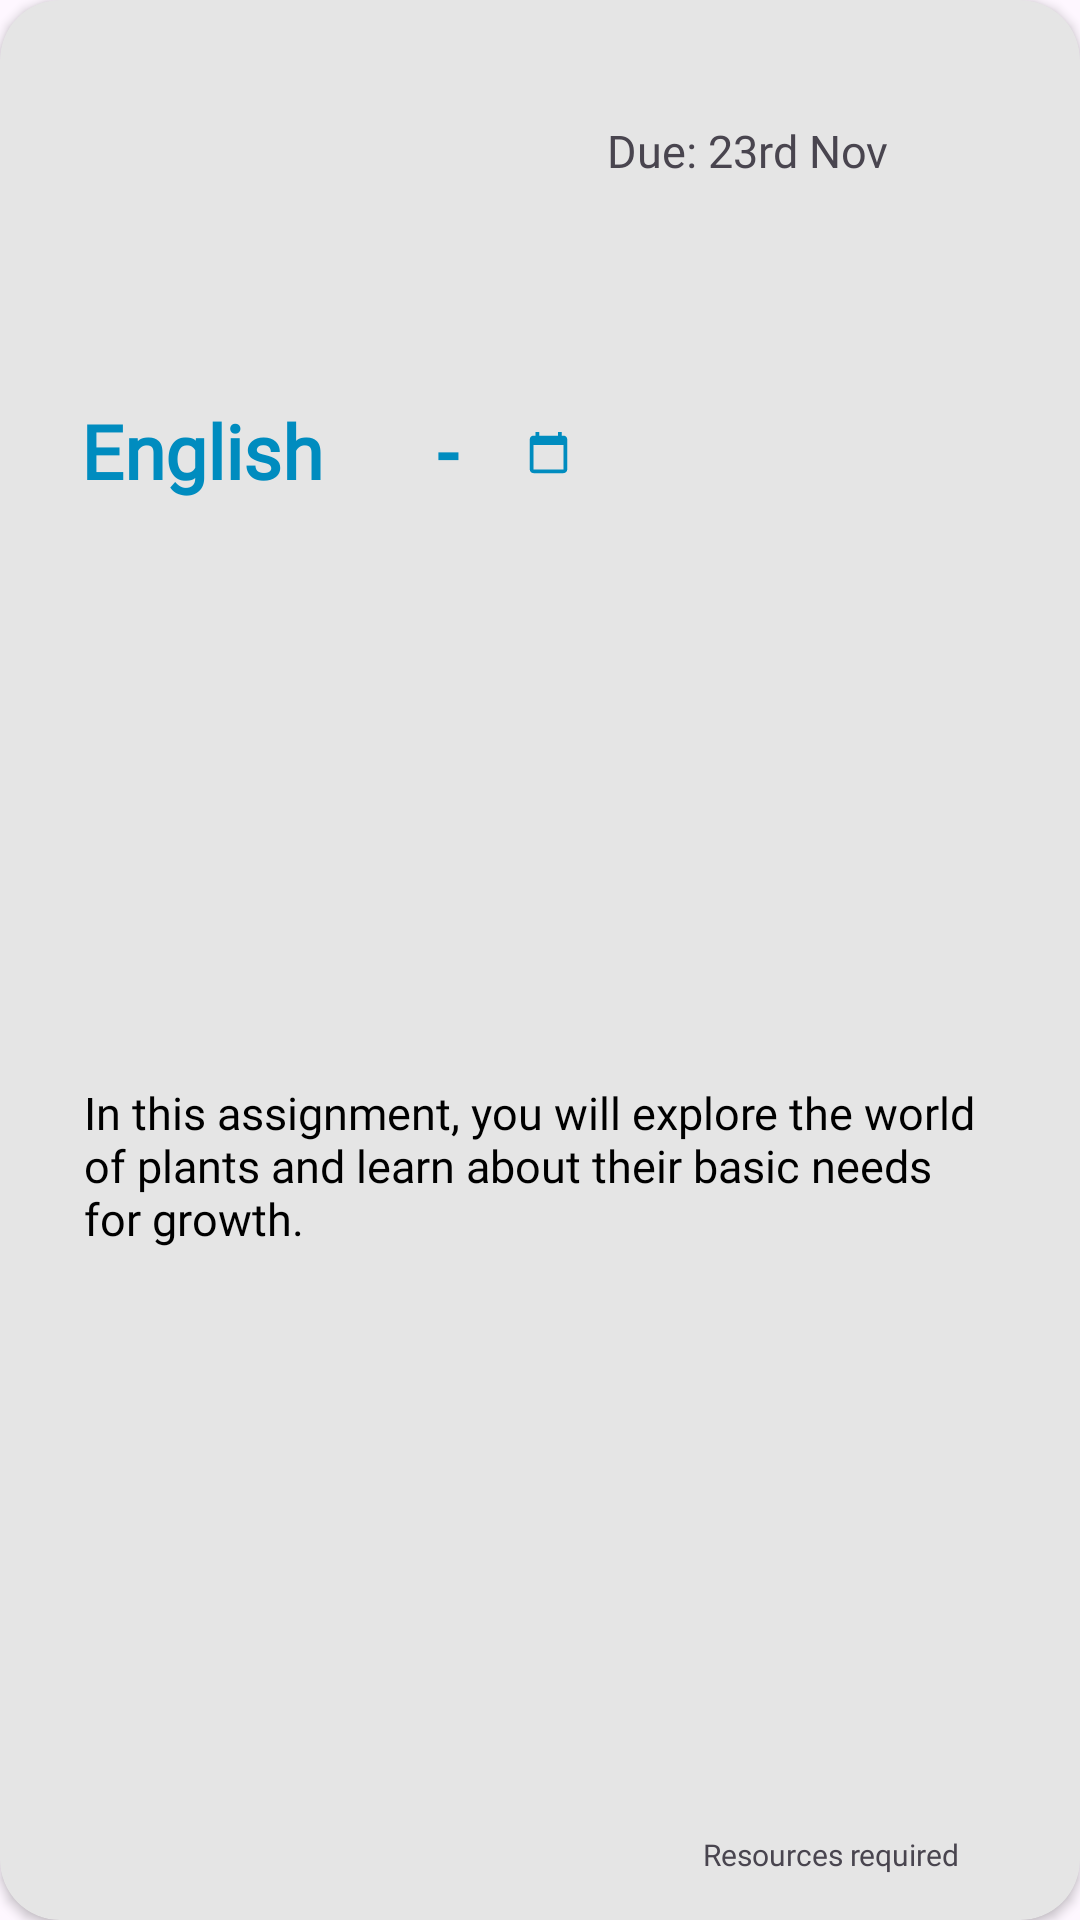

Here is an Android app screen rendered from its layout file. Give the layout XML and the strings, colors and styles it references.
<!-- AndroidManifest.xml: application theme Theme.MzaziConnectApplication -->
<!-- res/layout/topic_item.xml -->
<?xml version="1.0" encoding="utf-8"?>
<androidx.cardview.widget.CardView
    android:id="@+id/cvAssignment"
    xmlns:app="http://schemas.android.com/apk/res-auto"
    xmlns:tools="http://schemas.android.com/tools"
    xmlns:android="http://schemas.android.com/apk/res/android"
    android:layout_width="match_parent"
    android:layout_height="180dp"
    android:layout_marginTop="20dp"
    android:layout_marginStart="16dp"
    android:layout_marginEnd="16dp"
    android:orientation="vertical"
    android:backgroundTint="@color/grey"
    app:cardCornerRadius="20dp"
    >


    <androidx.constraintlayout.widget.ConstraintLayout
        android:layout_width="match_parent"
        android:layout_height="match_parent"
        android:layout_marginStart="20dp"
        android:layout_marginEnd="20dp">


        <TextView
            android:id="@+id/tvTopicName"
            android:layout_width="wrap_content"
            android:layout_height="wrap_content"
            android:fontFamily="@font/baloobhai2_semibold"
            android:text="English      - "
            android:textColor="@color/blue"
            android:textSize="25sp"
            android:textStyle="bold"
            app:layout_constraintBottom_toBottomOf="parent"
            app:layout_constraintEnd_toEndOf="@+id/tvDueDate"
            app:layout_constraintHorizontal_bias="0.043"
            app:layout_constraintStart_toStartOf="parent"
            app:layout_constraintTop_toTopOf="parent"
            app:layout_constraintVertical_bias="0.22000003"
            tools:ignore="Deprecated" />


        <ImageView
            android:id="@+id/imgCalendar"
            android:layout_width="15dp"
            android:layout_height="15dp"
            android:layout_marginTop="10dp"
            android:src="@drawable/calendar"
            app:layout_constraintEnd_toEndOf="parent"
            app:layout_constraintHorizontal_bias="0.098"
            app:layout_constraintStart_toEndOf="@+id/tvTopicName"
            app:layout_constraintTop_toTopOf="@+id/tvTopicName"
            app:tint="@color/blue" />

        <TextView
            android:id="@+id/tvDueDate"
            android:layout_width="116dp"
            android:layout_height="20dp"
            android:layout_marginStart="12dp"
            android:layout_marginTop="40dp"
            android:fontFamily="@font/baloobhai2_medium"
            android:text="Due: 23rd Nov"
            android:textSize="15sp"
            app:layout_constraintStart_toEndOf="@+id/imgCalendar"
            app:layout_constraintTop_toTopOf="parent" />

        <TextView
            android:id="@+id/tvAssignmentDetails"
            android:layout_width="0dp"
            android:layout_height="wrap_content"
            android:layout_marginStart="8dp"
            android:layout_marginEnd="8dp"
            android:fontFamily="@font/jost_regular"
            android:text="In this assignment, you will explore the world of plants and learn about their basic needs for growth."
            android:textColor="@color/black"
            android:textSize="15sp"
            app:layout_constraintBottom_toBottomOf="parent"
            app:layout_constraintEnd_toEndOf="parent"
            app:layout_constraintHorizontal_bias="0.0"
            app:layout_constraintStart_toStartOf="parent"
            app:layout_constraintTop_toTopOf="parent"
            app:layout_constraintVertical_bias="0.617" />

        <TextView
            android:id="@+id/tvPostedAtTime"
            android:layout_width="wrap_content"
            android:layout_height="wrap_content"
            android:layout_marginEnd="20dp"
            android:layout_marginBottom="15dp"
            android:fontFamily="@font/baloobhai2"
            android:text="Resources required"
            android:textSize="10sp"
            app:layout_constraintBottom_toBottomOf="parent"
            app:layout_constraintEnd_toEndOf="parent" />

    </androidx.constraintlayout.widget.ConstraintLayout>


</androidx.cardview.widget.CardView>
<!-- resources referenced by this layout -->
<resources>
  <color name="black">#FF000000</color>
  <color name="blue">#008CBF</color>
  <color name="grey">#E5E5E5</color>
  <!-- drawable calendar (drawable) -->
  <vector android:height="24dp" android:tint="#008CBF"
      android:viewportHeight="24" android:viewportWidth="24"
      android:width="24dp" xmlns:android="http://schemas.android.com/apk/res/android">
      <path android:fillColor="@android:color/white" android:pathData="M20,3h-1L19,1h-2v2L7,3L7,1L5,1v2L4,3c-1.1,0 -2,0.9 -2,2v16c0,1.1 0.9,2 2,2h16c1.1,0 2,-0.9 2,-2L22,5c0,-1.1 -0.9,-2 -2,-2zM20,21L4,21L4,8h16v13z"/>
  </vector>
  <style name="Theme.MzaziConnectApplication" parent="Base.Theme.MzaziConnectApplication" />
  <style name="Base.Theme.MzaziConnectApplication" parent="Theme.Material3.DayNight.NoActionBar">
          
          
      </style>
</resources>
